8-way image classification set "Dataset_correctly_classified_E" from GitHub (madebynanditaaa/bacnet-flask); label vocabulary: Clostridium perfringens, Enterococcus faecalis, Enterococcus faecium, Escherichia coli, Listeria monocytogenes, Proteus, Pseudomonas aeruginosa, Staphylococcus aureus.

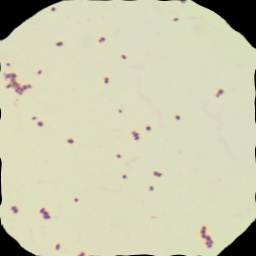
Label: Enterococcus faecalis

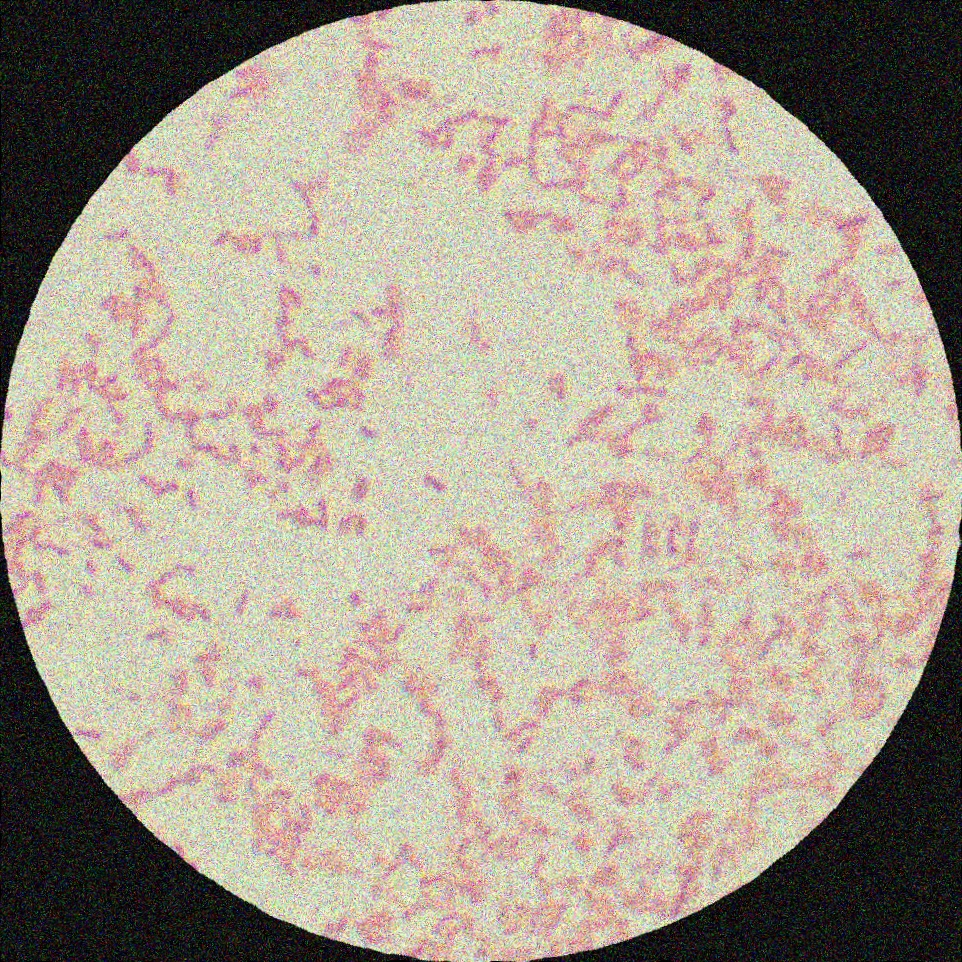
Label: Pseudomonas aeruginosa

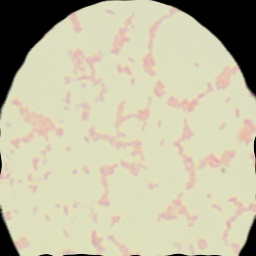
Label: Escherichia coli

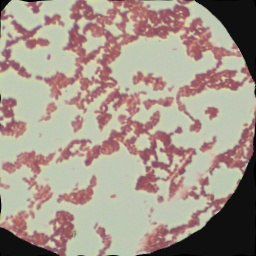
Label: Listeria monocytogenes

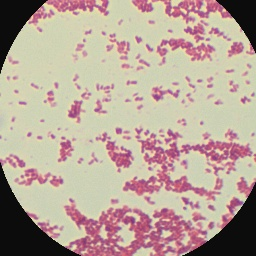
Label: Listeria monocytogenes

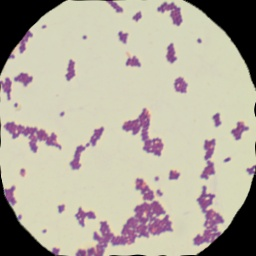
Label: Enterococcus faecium
